Labelled photos from "data", an image-classification folder in marcelln2/VolcanoFinder. The possible labels are: not volcanoes, volcanoes.

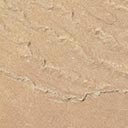
Label: volcanoes

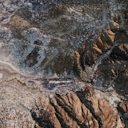
Label: not volcanoes

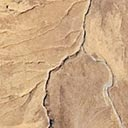
Label: volcanoes

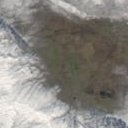
Label: not volcanoes

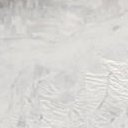
Label: not volcanoes

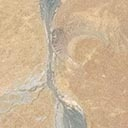
Label: volcanoes
